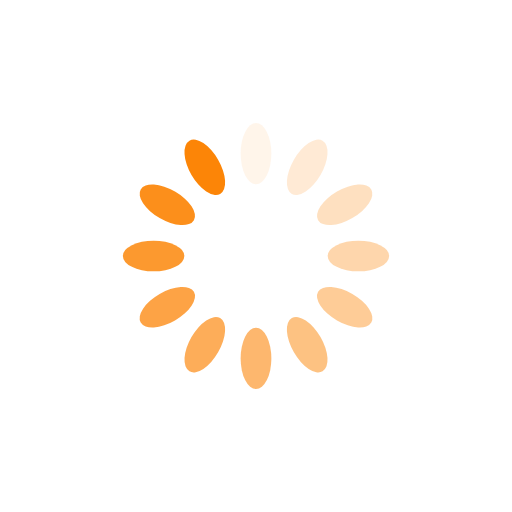
t = 0.00 s
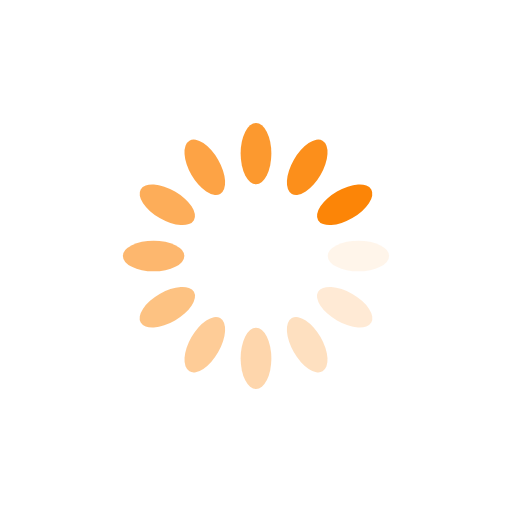
t = 0.25 s
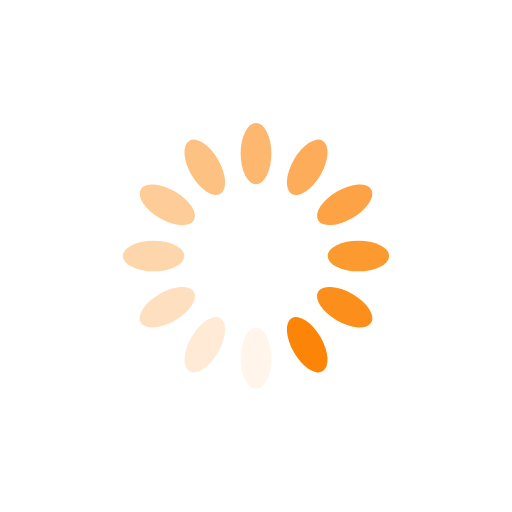
t = 0.50 s
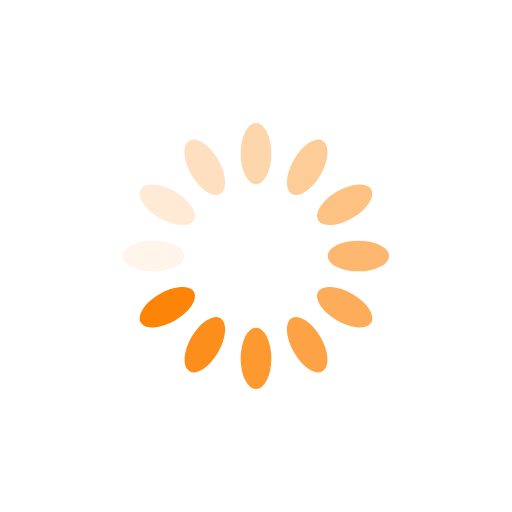
t = 0.75 s

The animated SVG that drew these frames (rendered in a browser with its animation timeline set to each time). Animation: 12 SMIL elements (animate=12); one cycle of 1.00 s, repeats indefinitely.

<?xml version="1.0" encoding="utf-8"?>
<svg xmlns="http://www.w3.org/2000/svg" xmlns:xlink="http://www.w3.org/1999/xlink" style="margin: auto; background: none; display: block; shape-rendering: auto;" width="200px" height="200px" viewBox="0 0 100 100" preserveAspectRatio="xMidYMid">
<g transform="rotate(0 50 50)">
  <rect x="47" y="24" rx="3" ry="6" width="6" height="12" fill="#fc8507">
    <animate attributeName="opacity" values="1;0" keyTimes="0;1" dur="1s" begin="-0.9166666666666666s" repeatCount="indefinite"></animate>
  </rect>
</g><g transform="rotate(30 50 50)">
  <rect x="47" y="24" rx="3" ry="6" width="6" height="12" fill="#fc8507">
    <animate attributeName="opacity" values="1;0" keyTimes="0;1" dur="1s" begin="-0.8333333333333334s" repeatCount="indefinite"></animate>
  </rect>
</g><g transform="rotate(60 50 50)">
  <rect x="47" y="24" rx="3" ry="6" width="6" height="12" fill="#fc8507">
    <animate attributeName="opacity" values="1;0" keyTimes="0;1" dur="1s" begin="-0.75s" repeatCount="indefinite"></animate>
  </rect>
</g><g transform="rotate(90 50 50)">
  <rect x="47" y="24" rx="3" ry="6" width="6" height="12" fill="#fc8507">
    <animate attributeName="opacity" values="1;0" keyTimes="0;1" dur="1s" begin="-0.6666666666666666s" repeatCount="indefinite"></animate>
  </rect>
</g><g transform="rotate(120 50 50)">
  <rect x="47" y="24" rx="3" ry="6" width="6" height="12" fill="#fc8507">
    <animate attributeName="opacity" values="1;0" keyTimes="0;1" dur="1s" begin="-0.5833333333333334s" repeatCount="indefinite"></animate>
  </rect>
</g><g transform="rotate(150 50 50)">
  <rect x="47" y="24" rx="3" ry="6" width="6" height="12" fill="#fc8507">
    <animate attributeName="opacity" values="1;0" keyTimes="0;1" dur="1s" begin="-0.5s" repeatCount="indefinite"></animate>
  </rect>
</g><g transform="rotate(180 50 50)">
  <rect x="47" y="24" rx="3" ry="6" width="6" height="12" fill="#fc8507">
    <animate attributeName="opacity" values="1;0" keyTimes="0;1" dur="1s" begin="-0.4166666666666667s" repeatCount="indefinite"></animate>
  </rect>
</g><g transform="rotate(210 50 50)">
  <rect x="47" y="24" rx="3" ry="6" width="6" height="12" fill="#fc8507">
    <animate attributeName="opacity" values="1;0" keyTimes="0;1" dur="1s" begin="-0.3333333333333333s" repeatCount="indefinite"></animate>
  </rect>
</g><g transform="rotate(240 50 50)">
  <rect x="47" y="24" rx="3" ry="6" width="6" height="12" fill="#fc8507">
    <animate attributeName="opacity" values="1;0" keyTimes="0;1" dur="1s" begin="-0.25s" repeatCount="indefinite"></animate>
  </rect>
</g><g transform="rotate(270 50 50)">
  <rect x="47" y="24" rx="3" ry="6" width="6" height="12" fill="#fc8507">
    <animate attributeName="opacity" values="1;0" keyTimes="0;1" dur="1s" begin="-0.16666666666666666s" repeatCount="indefinite"></animate>
  </rect>
</g><g transform="rotate(300 50 50)">
  <rect x="47" y="24" rx="3" ry="6" width="6" height="12" fill="#fc8507">
    <animate attributeName="opacity" values="1;0" keyTimes="0;1" dur="1s" begin="-0.08333333333333333s" repeatCount="indefinite"></animate>
  </rect>
</g><g transform="rotate(330 50 50)">
  <rect x="47" y="24" rx="3" ry="6" width="6" height="12" fill="#fc8507">
    <animate attributeName="opacity" values="1;0" keyTimes="0;1" dur="1s" begin="0s" repeatCount="indefinite"></animate>
  </rect>
</g>
<!-- [ldio] generated by https://loading.io/ --></svg>
